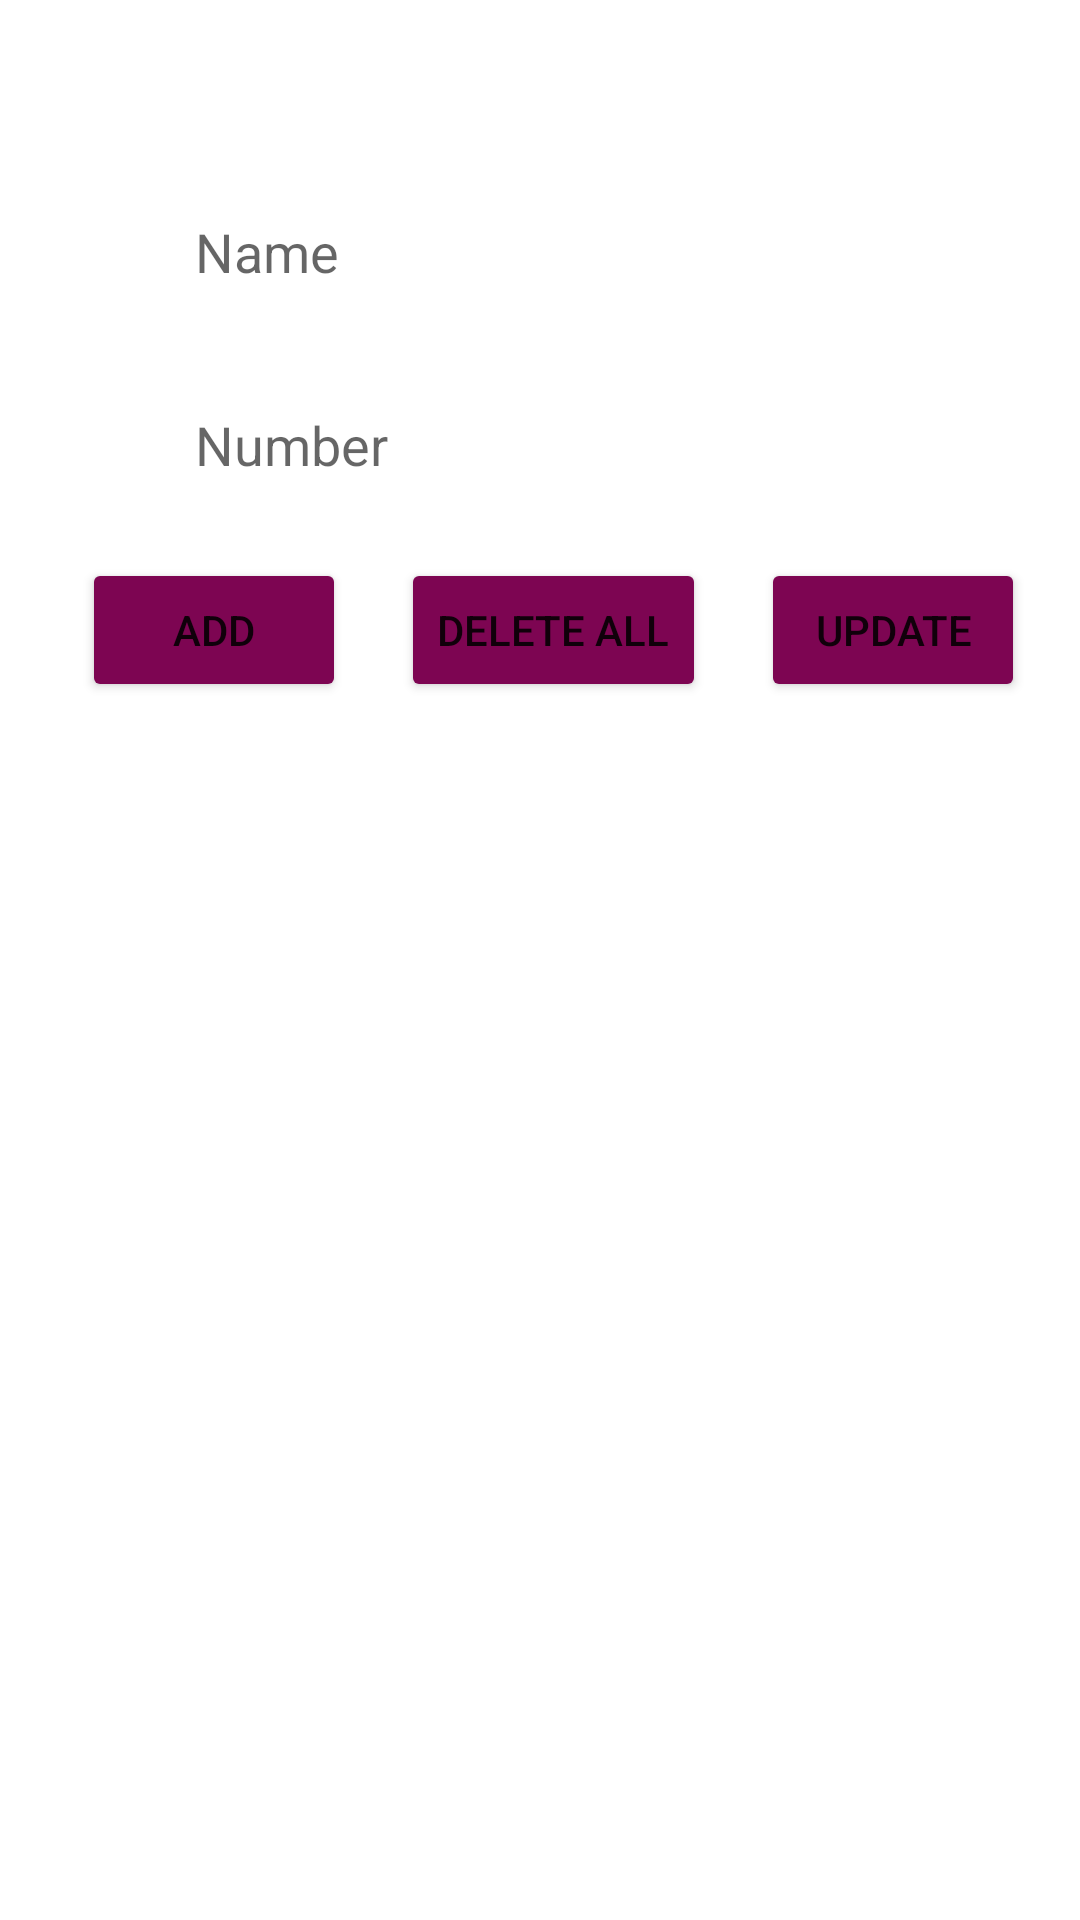

Produce the Android XML layout that renders to this screen, including the resource entries it uses.
<!-- AndroidManifest.xml: application theme Theme.RoomDBWithViewModel -->
<!-- res/layout/activity_main.xml -->
<?xml version="1.0" encoding="utf-8"?>
<androidx.constraintlayout.widget.ConstraintLayout xmlns:android="http://schemas.android.com/apk/res/android"
    xmlns:app="http://schemas.android.com/apk/res-auto"
    xmlns:tools="http://schemas.android.com/tools"
    android:layout_width="match_parent"
    android:layout_height="match_parent"
    tools:context=".view.MainActivity">

    <EditText
        android:id="@+id/editTextTextPersonName"
        android:layout_width="250dp"
        android:layout_height="50dp"
        android:ems="10"
        android:paddingStart="10dp"
        android:autofillHints="@string/name"
        android:inputType="textPersonName"
        android:hint="@string/name"
        android:background="@drawable/custom_edit_text"
        app:layout_constraintVertical_bias="0.1"
        app:layout_constraintBottom_toBottomOf="parent"
        app:layout_constraintEnd_toEndOf="parent"
        app:layout_constraintStart_toStartOf="parent"
        app:layout_constraintTop_toTopOf="parent" />

    <Button
        android:id="@+id/button"
        android:layout_width="wrap_content"
        android:layout_height="wrap_content"
        android:text="@string/add"
        android:backgroundTint="@color/plum_velvet"
        app:layout_constraintBottom_toBottomOf="parent"
        app:layout_constraintEnd_toEndOf="parent"
        app:layout_constraintHorizontal_bias="0.1"
        app:layout_constraintVertical_bias="0.03"
        app:layout_constraintStart_toStartOf="parent"
        app:layout_constraintTop_toBottomOf="@+id/editTextTextPersonName2" />

    <Button
        android:id="@+id/button2"
        android:layout_width="wrap_content"
        android:layout_height="wrap_content"
        android:text="@string/delete_all"
        android:backgroundTint="@color/plum_velvet"
        app:layout_constraintBottom_toBottomOf="parent"
        app:layout_constraintEnd_toStartOf="@+id/btnupdate"
        app:layout_constraintStart_toEndOf="@+id/button"
        app:layout_constraintTop_toBottomOf="@+id/editTextTextPersonName2"
        app:layout_constraintVertical_bias="0.03" />

    <androidx.recyclerview.widget.RecyclerView
        android:id="@+id/recyclerview"
        android:layout_width="0dp"
        android:layout_height="0dp"
        app:layout_constraintBottom_toBottomOf="parent"
        app:layout_constraintEnd_toEndOf="parent"
        app:layout_constraintStart_toStartOf="parent"
        app:layout_constraintTop_toBottomOf="@id/button"/>

    <EditText
        android:id="@+id/editTextTextPersonName2"
        android:layout_width="250dp"
        android:layout_height="50dp"
        android:ems="10"
        android:paddingStart="10dp"
        android:inputType="number"
        android:hint="@string/number"
        android:background="@drawable/custom_edit_text"
        app:layout_constraintVertical_bias="0.03"
        app:layout_constraintEnd_toEndOf="parent"
        app:layout_constraintStart_toStartOf="parent"
        app:layout_constraintBottom_toBottomOf="parent"
        app:layout_constraintTop_toBottomOf="@+id/editTextTextPersonName" />

    <Button
        android:id="@+id/btnupdate"
        android:layout_width="wrap_content"
        android:layout_height="wrap_content"
        android:text="Update"
        android:backgroundTint="@color/plum_velvet"
        app:layout_constraintHorizontal_bias="0.1"
        app:layout_constraintVertical_bias="0.03"
        app:layout_constraintBottom_toBottomOf="parent"
        app:layout_constraintEnd_toEndOf="parent"
        app:layout_constraintStart_toEndOf="@+id/button2"
        app:layout_constraintTop_toBottomOf="@+id/editTextTextPersonName2" />

















</androidx.constraintlayout.widget.ConstraintLayout>
<!-- resources referenced by this layout -->
<resources>
  <color name="plum_velvet">#7D0552</color>
  <string name="add">Add</string>
  <string name="app_name">RoomDBWithViewModel</string>
  <string name="delete_all">Delete All</string>
  <string name="name">Name</string>
  <string name="number">Number</string>
  <style name="Theme.RoomDBWithViewModel" parent="Theme.MaterialComponents.DayNight.DarkActionBar">
          
          <item name="colorPrimary">@color/purple_500</item>
          <item name="colorPrimaryVariant">@color/purple_700</item>
          <item name="colorOnPrimary">@color/white</item>
          
          <item name="colorSecondary">@color/teal_200</item>
          <item name="colorSecondaryVariant">@color/teal_700</item>
          <item name="colorOnSecondary">@color/black</item>
          
          <item name="android:statusBarColor">?attr/colorPrimaryVariant</item>
          
      </style>
  <color name="purple_500">#FF6200EE</color>
  <color name="purple_700">#FF3700B3</color>
  <color name="white">#FFFFFFFF</color>
  <color name="teal_200">#FF03DAC5</color>
  <color name="teal_700">#FF018786</color>
  <color name="black">#FF000000</color>
</resources>
